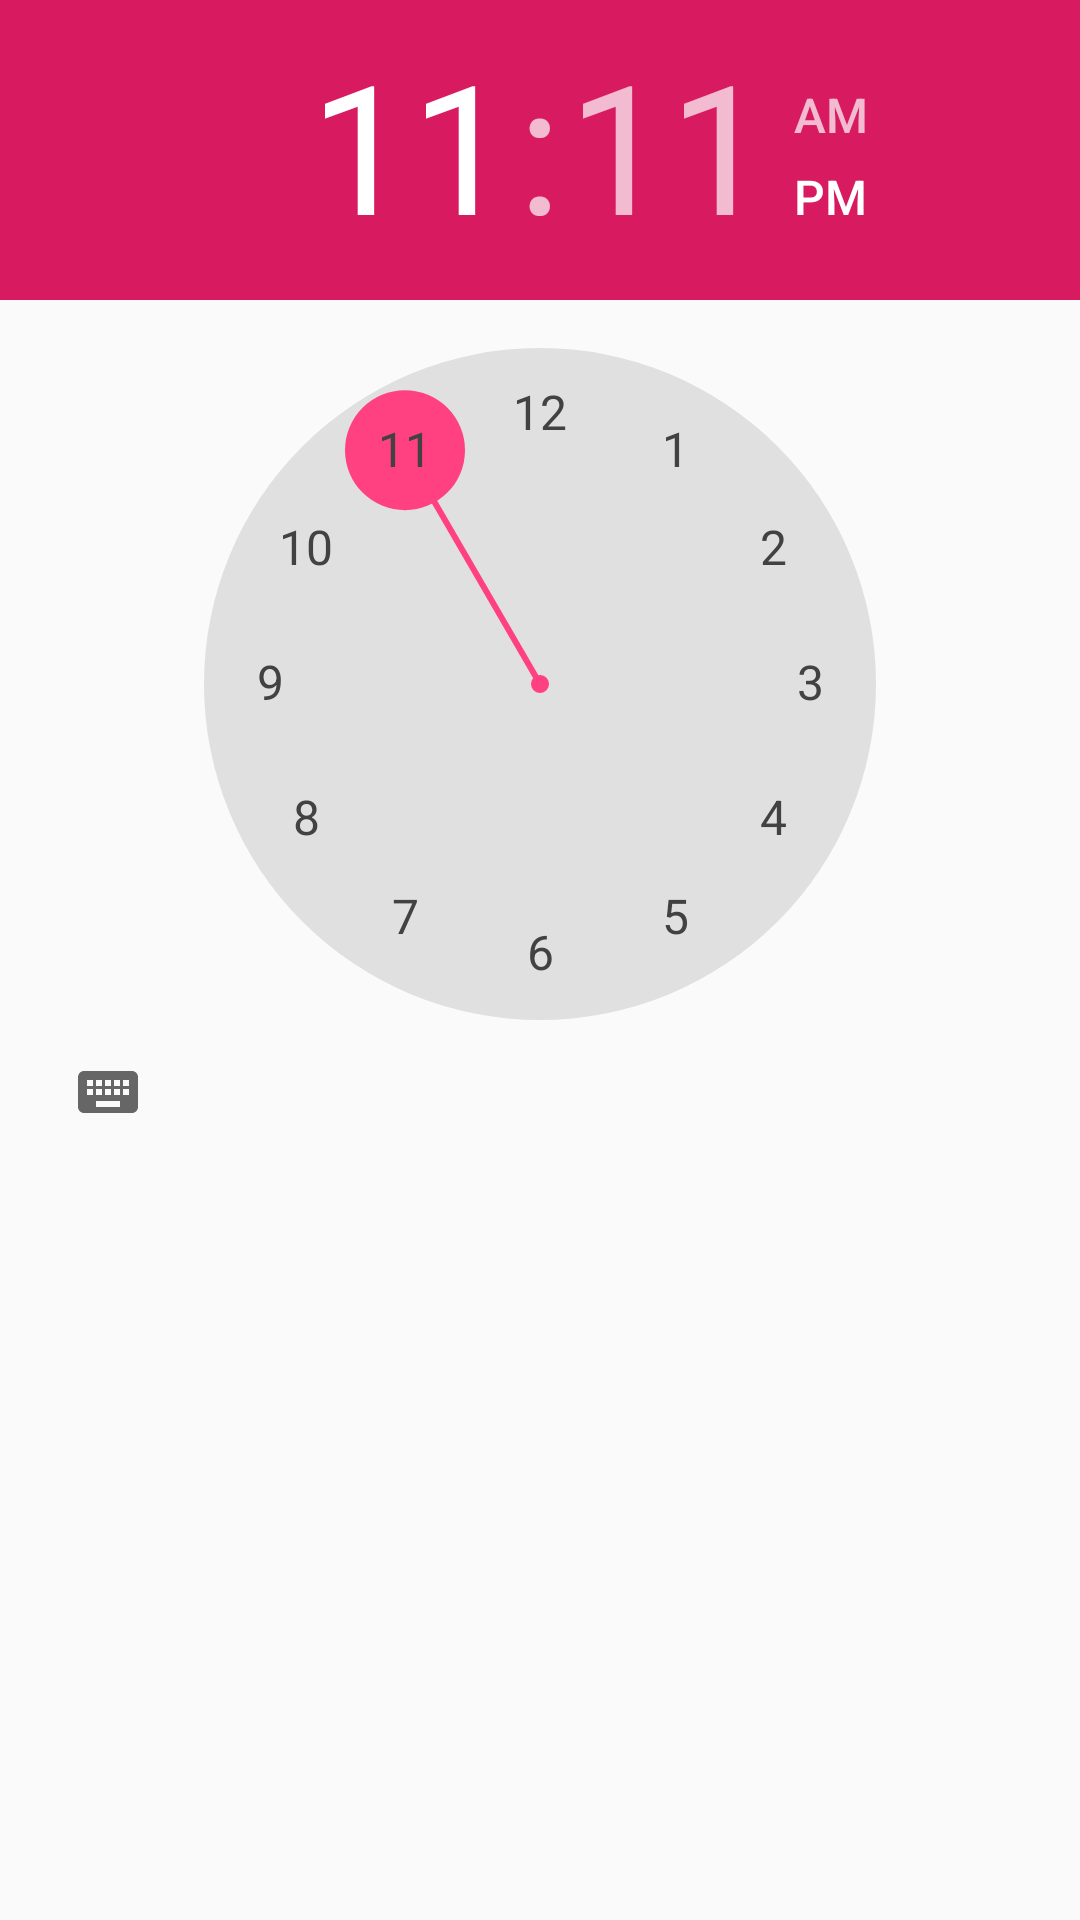

Layout XML and referenced resources for this Android screen:
<!-- AndroidManifest.xml: application theme AppTheme -->
<!-- res/layout/dialog_time.xml -->
<?xml version="1.0" encoding="utf-8"?>
<TimePicker xmlns:android="http://schemas.android.com/apk/res/android"
    android:id="@+id/dialog_time_time_picker"
    android:background="@color/normal_background"
    android:headerBackground="@color/colorAccentDark"
    android:numbersSelectorColor="@color/colorAccent"
    android:numbersBackgroundColor="@color/normal_border"
    android:numbersTextColor="@color/normal_text"
    android:layout_width="match_parent"
    android:layout_height="match_parent"
    android:calendarViewShown="false" />
<!-- resources referenced by this layout -->
<resources>
  <color name="colorAccent">#ff4081</color>
  <color name="colorAccentDark">#d81b60</color>
  <color name="normal_background">#fafafa</color>
  <color name="normal_border">#ffe0e0e0</color>
  <color name="normal_text">#424242</color>
  <style name="AppTheme" parent="Theme.AppCompat.DayNight.DarkActionBar">
          
          <item name="colorPrimary">@color/colorPrimary</item>
          <item name="colorPrimaryDark">@color/colorPrimaryDark</item>
          <item name="colorAccent">@color/colorAccent</item>
          <item name="android:colorBackground">@color/normal_background</item>
          <item name="android:windowBackground">@color/normal_background</item>
          <item name="colorBackgroundFloating">@color/normal_backgroundFloating</item>
          <item name="android:colorBackgroundFloating" tools:targetApi="23">@color/white</item>
      </style>
  <color name="colorPrimary">#3f51b5</color>
  <color name="colorPrimaryDark">#303F9F</color>
  <color name="normal_backgroundFloating">@color/white</color>
  <color name="white">#ffffff</color>
</resources>
